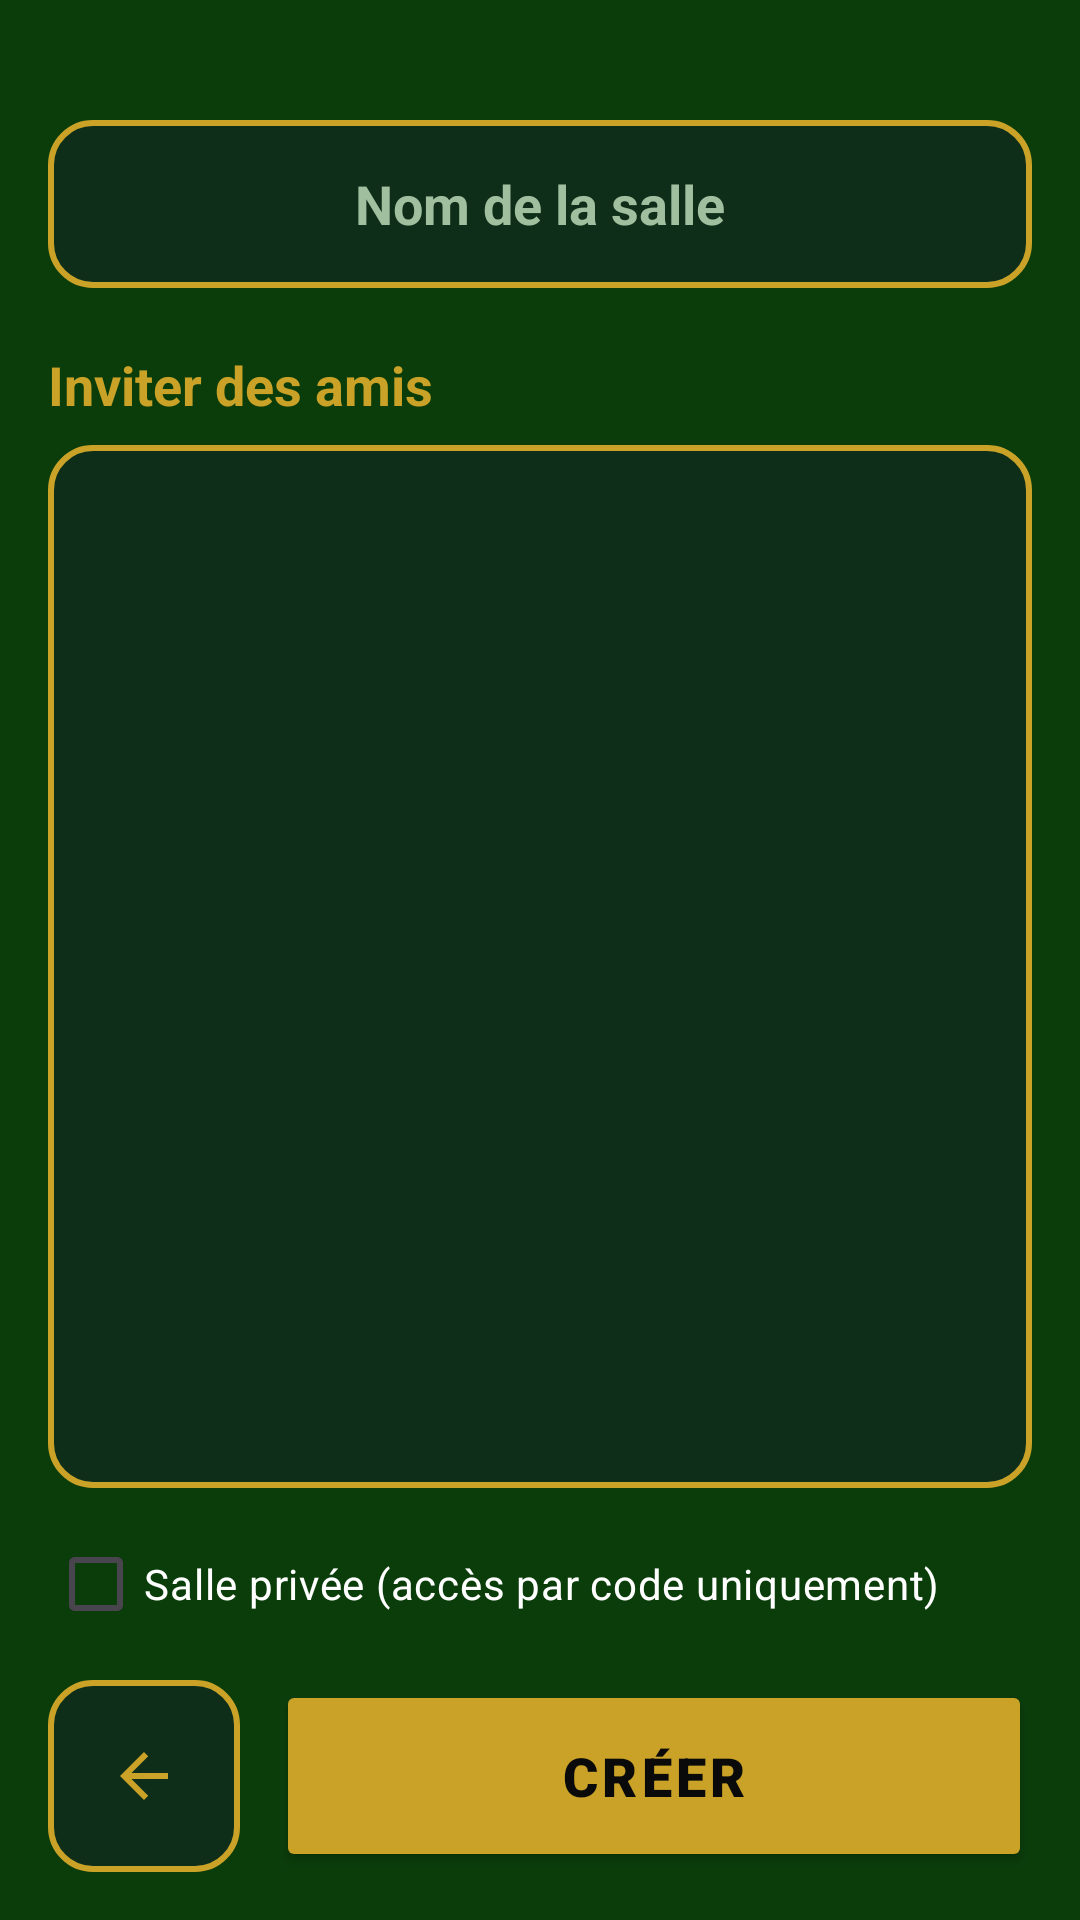

This screen was rendered from an Android layout file. Write that file and the resources it references.
<!-- AndroidManifest.xml: application theme Theme.My_Application_Sandbox -->
<!-- res/layout/activity_create_salon.xml -->
<?xml version="1.0" encoding="utf-8"?>
<LinearLayout xmlns:android="http://schemas.android.com/apk/res/android"
    xmlns:app="http://schemas.android.com/apk/res-auto"
    android:id="@+id/main"
    android:layout_width="match_parent"
    android:layout_height="match_parent"
    android:background="#0B3D0B"
    android:orientation="vertical"
    android:padding="16dp">

    <EditText
        android:id="@+id/edit_salon_name"
        android:layout_width="match_parent"
        android:layout_height="56dp"
        android:layout_marginTop="24dp"
        android:background="@drawable/card_bg"
        android:gravity="center"
        android:hint="Nom de la salle"
        android:maxLength="20"
        android:singleLine="true"
        android:textColor="#FFF3C4"
        android:textColorHint="#9FBF9F"
        android:textSize="18sp"
        android:textStyle="bold" />

    <TextView
        android:id="@+id/txt_invite_title"
        android:layout_width="wrap_content"
        android:layout_height="wrap_content"
        android:layout_marginTop="20dp"
        android:layout_marginBottom="8dp"
        android:text="Inviter des amis"
        android:textColor="#C9A227"
        android:textSize="18sp"
        android:textStyle="bold" />

    <FrameLayout
        android:id="@+id/friends_container"
        android:layout_width="match_parent"
        android:layout_height="0dp"
        android:layout_weight="1"
        android:background="@drawable/card_bg">

        <androidx.recyclerview.widget.RecyclerView
            android:id="@+id/list_invite_friends"
            android:layout_width="match_parent"
            android:layout_height="match_parent"
            android:clipToPadding="false"
            android:padding="8dp" />

        <TextView
            android:id="@+id/txt_friends_empty"
            android:layout_width="wrap_content"
            android:layout_height="wrap_content"
            android:layout_gravity="center"
            android:gravity="center"
            android:padding="16dp"
            android:text="Tu n'as pas encore d'amis à inviter"
            android:textColor="#9FBF9F"
            android:visibility="gone" />
    </FrameLayout>

    <CheckBox
        android:id="@+id/check_private"
        android:layout_width="wrap_content"
        android:layout_height="wrap_content"
        android:layout_marginTop="8dp"
        android:buttonTint="#C9A227"
        android:text="Salle privée (accès par code uniquement)"
        android:textColor="#FFFFFF" />

    <LinearLayout
        android:layout_width="match_parent"
        android:layout_height="wrap_content"
        android:layout_marginTop="8dp"
        android:orientation="horizontal">

        <ImageButton
            android:id="@+id/btn_back"
            android:layout_width="64dp"
            android:layout_height="64dp"
            android:background="@drawable/card_bg"
            android:contentDescription="Retour"
            android:src="@drawable/ic_fleche_back" />

        <Button
            android:id="@+id/btn_create"
            android:layout_width="0dp"
            android:layout_height="64dp"
            android:layout_marginStart="12dp"
            android:layout_weight="1"
            android:backgroundTint="#C9A227"
            android:elevation="6dp"
            android:fontFamily="sans-serif-black"
            android:letterSpacing="0.08"
            android:text="CRÉER"
            android:textColor="#0A0A0A"
            android:textSize="18sp"
            app:cornerRadius="16dp" />
    </LinearLayout>
</LinearLayout>
<!-- resources referenced by this layout -->
<resources>
  <!-- drawable card_bg (drawable) -->
  <?xml version="1.0" encoding="utf-8"?>
  <shape xmlns:android="http://schemas.android.com/apk/res/android">
      <solid android:color="#0F2E1A"/>
      <stroke android:width="2dp" android:color="#C9A227"/>
      <corners android:radius="14dp"/>
  </shape>
  <!-- drawable ic_fleche_back (drawable) -->
  <?xml version="1.0" encoding="utf-8"?>
  <vector xmlns:android="http://schemas.android.com/apk/res/android"
      android:width="24dp" android:height="24dp"
      android:viewportWidth="24" android:viewportHeight="24">
      <path android:fillColor="#C9A227"
          android:pathData="M20,11H7.83l5.59,-5.59L12,4l-8,8 8,8 1.41,-1.41L7.83,13H20v-2z"/>
  </vector>
  <style name="Theme.My_Application_Sandbox" parent="Base.Theme.My_Application_Sandbox" />
  <style name="Base.Theme.My_Application_Sandbox" parent="Theme.Material3.DayNight.NoActionBar">
          
          <item name="materialAlertDialogTheme">@style/Casino.Dialog</item>
          
      </style>
  <style name="Casino.Dialog" parent="ThemeOverlay.Material3.MaterialAlertDialog">
          <item name="colorSurface">#0F2E1A</item>
          <item name="colorOnSurface">#FFFFFF</item>
          <item name="colorOnSurfaceVariant">#F5D78A</item>
          <item name="colorPrimary">#C9A227</item>
          <item name="materialAlertDialogTitleTextStyle">@style/Casino.DialogTitle</item>
          <item name="android:backgroundDimAmount">0.8</item>
      </style>
  <style name="Casino.DialogTitle" parent="MaterialAlertDialog.Material3.Title.Text">
          <item name="android:textColor">#C9A227</item>
          <item name="android:textStyle">bold</item>
      </style>
</resources>
